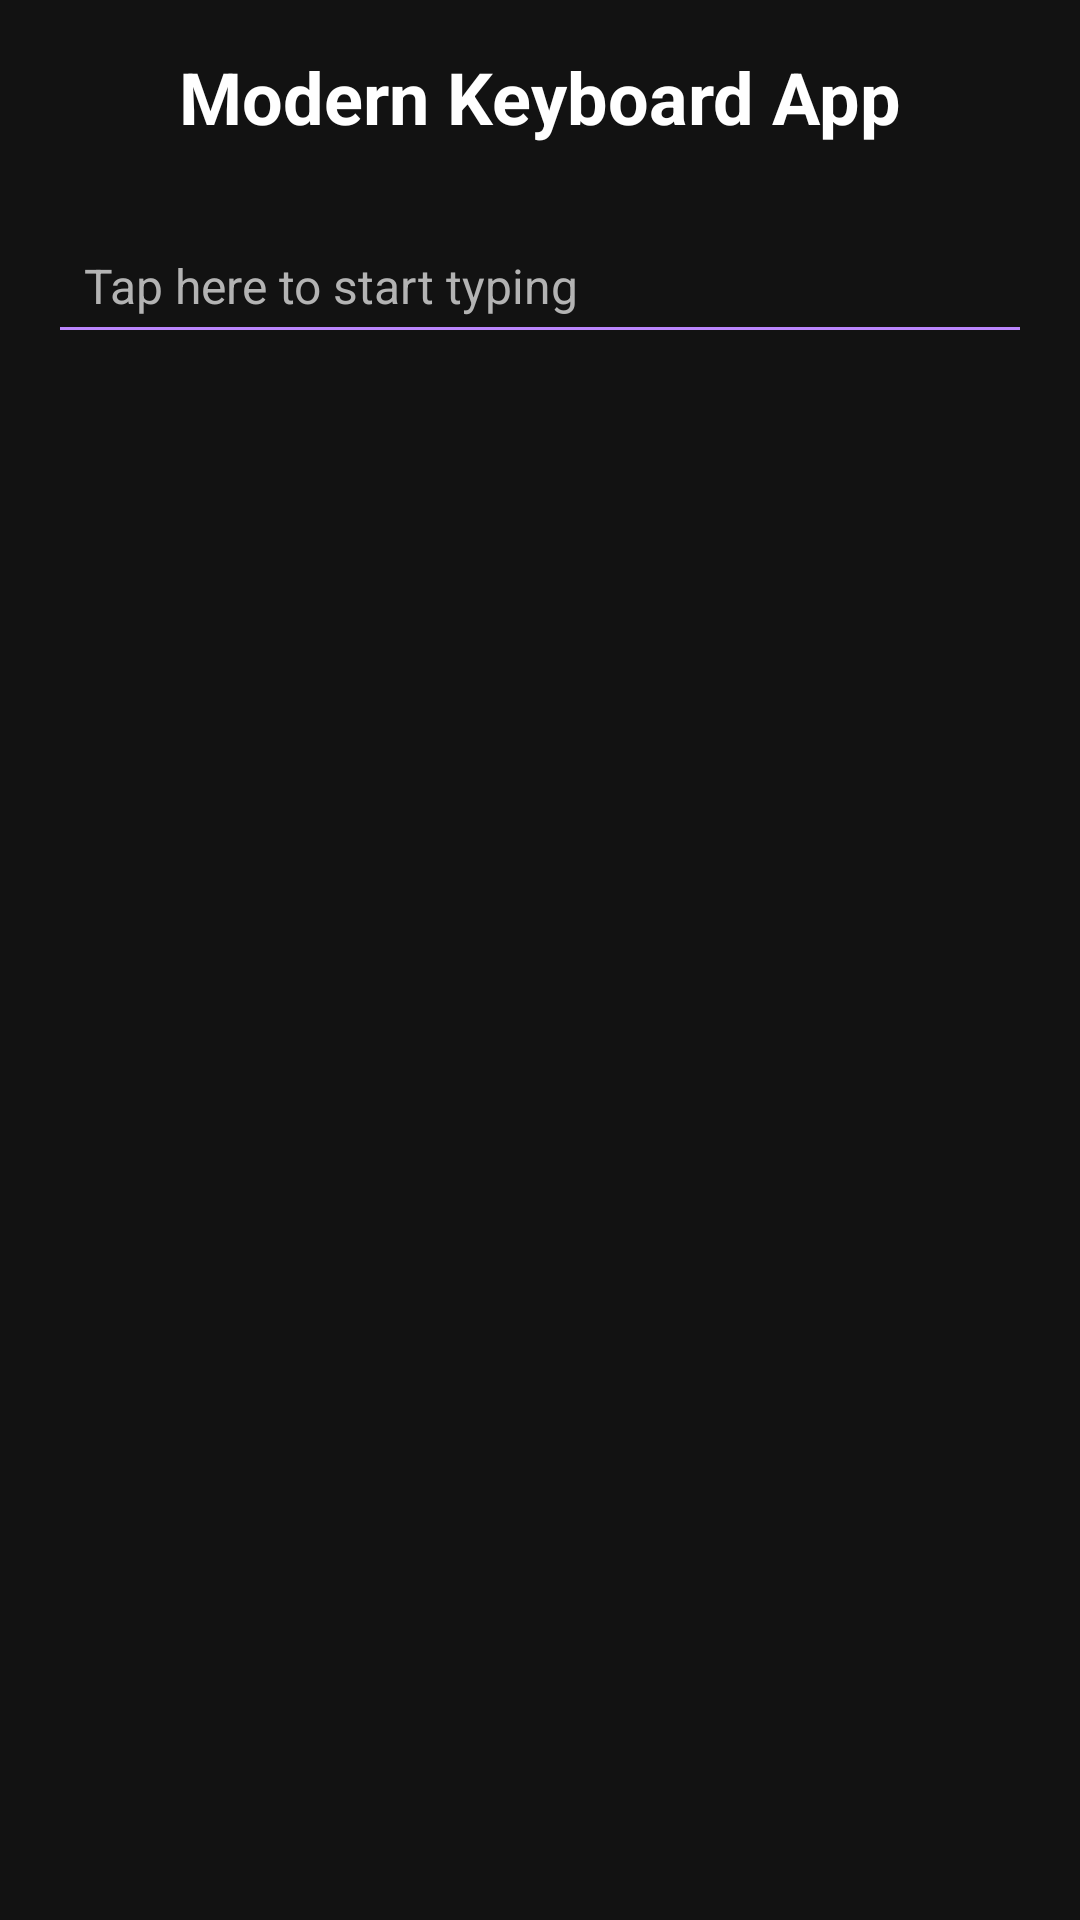

Android layout source for this screen:
<!-- AndroidManifest.xml: application theme Theme.Keyboared -->
<!-- res/layout/activity_main.xml -->
<?xml version="1.0" encoding="utf-8"?>
<LinearLayout xmlns:android="http://schemas.android.com/apk/res/android"
    xmlns:tools="http://schemas.android.com/tools"
    android:layout_width="match_parent"
    android:layout_height="match_parent"
    android:orientation="vertical"
    android:padding="16dp"
    android:background="@color/background_dark"
    tools:context=".MainActivity">

    <TextView
        android:id="@+id/title"
        android:layout_width="wrap_content"
        android:layout_height="wrap_content"
        android:layout_gravity="center_horizontal"
        android:text="Modern Keyboard App"
        android:textSize="24sp"
        android:textStyle="bold"
        android:textColor="@color/primary_text"
        android:layout_marginBottom="24dp" />

    <EditText
        android:id="@+id/editText"
        android:layout_width="match_parent"
        android:layout_height="wrap_content"
        android:hint="Tap here to start typing"
        android:textColorHint="@color/secondary_text"
        android:textColor="@color/primary_text"
        android:backgroundTint="@color/primary"
        android:padding="12dp"
        android:textSize="16sp" />

</LinearLayout>
<!-- resources referenced by this layout -->
<resources>
  <color name="background_dark">#121212</color>
  <color name="primary">#BB86FC</color>
  <color name="primary_text">#FFFFFF</color>
  <color name="secondary_text">#B3B3B3</color>
  <style name="Theme.Keyboared" parent="Theme.MaterialComponents.DayNight.DarkActionBar">
          
          <item name="colorPrimary">@color/purple_500</item>
          <item name="colorPrimaryVariant">@color/purple_700</item>
          <item name="colorOnPrimary">@color/white</item>
          
          <item name="colorSecondary">@color/teal_200</item>
          <item name="colorSecondaryVariant">@color/teal_700</item>
          <item name="colorOnSecondary">@color/black</item>
          
          <item name="android:statusBarColor">?attr/colorPrimaryVariant</item>
          
      </style>
  <color name="purple_500">#FF6200EE</color>
  <color name="purple_700">#FF3700B3</color>
  <color name="white">#FFFFFFFF</color>
  <color name="teal_200">#FF03DAC5</color>
  <color name="teal_700">#FF018786</color>
  <color name="black">#FF000000</color>
</resources>
